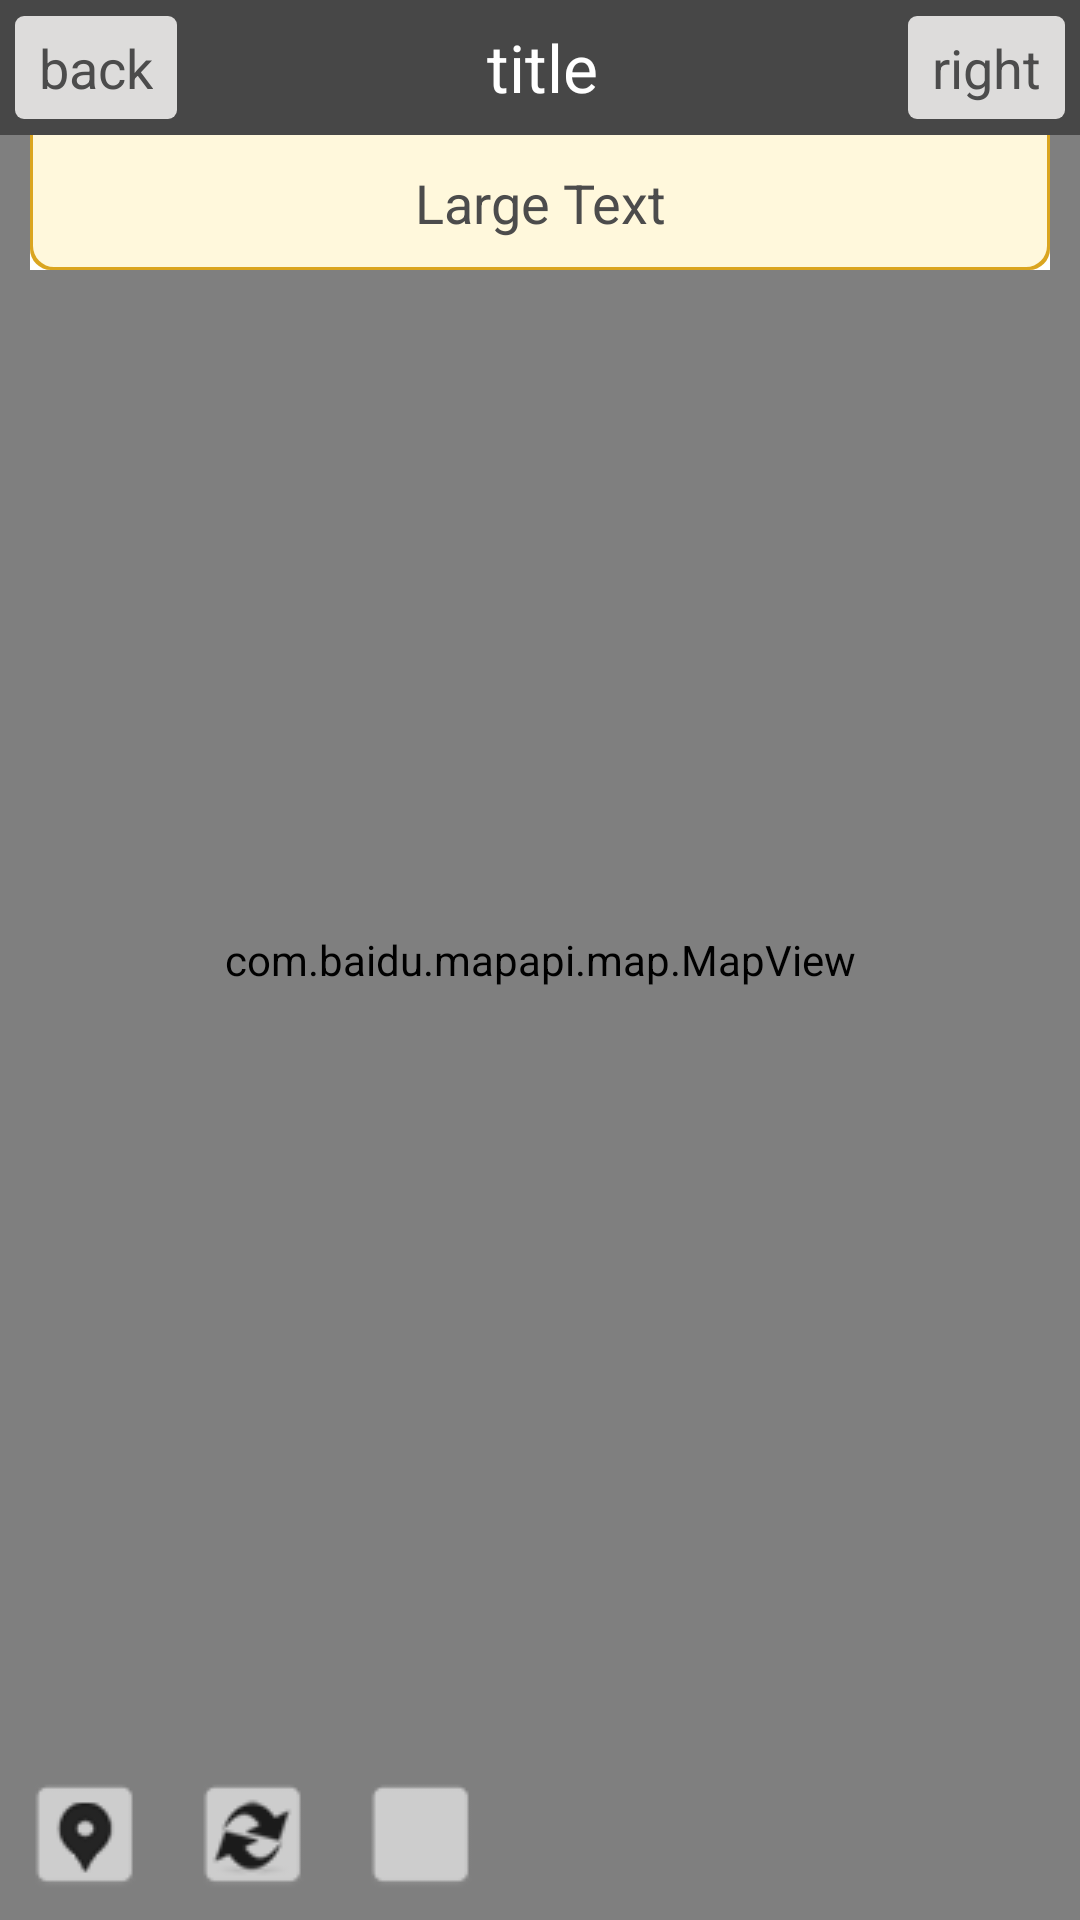

Write the Android layout XML for this screen, with the resource values it uses.
<!-- AndroidManifest.xml: application theme AppTheme -->
<!-- res/layout/user_detail_map.xml -->
<?xml version="1.0" encoding="utf-8"?>
<FrameLayout xmlns:android="http://schemas.android.com/apk/res/android"
    android:id="@+id/FrameLayout1"
    android:layout_width="match_parent"
    android:layout_height="match_parent" >

    <com.baidu.mapapi.map.MapView
        android:id="@+id/passenger_detail_map"
        android:layout_width="fill_parent"
        android:layout_height="fill_parent"
        android:clickable="true" >
    </com.baidu.mapapi.map.MapView>

    <include
        android:layout_width="match_parent"
        layout="@layout/navbar" />

    <include
        android:layout_width="wrap_content"
        android:layout_height="wrap_content"
        android:layout_gravity="bottom"
        layout="@layout/map_buttons" />

</FrameLayout>
<!-- res/layout/navbar.xml (included above) -->
<?xml version="1.0" encoding="utf-8"?>
<RelativeLayout xmlns:android="http://schemas.android.com/apk/res/android"
    android:id="@+id/navbar"
    android:layout_width="match_parent"
    android:layout_height="wrap_content" >

    <LinearLayout
        android:id="@+id/linearLayout1"
        android:layout_width="match_parent"
        android:layout_height="wrap_content"
        android:gravity="center_vertical"
        android:background="#474747" >

        <Button
            android:id="@+id/navbar_left_btn"
            android:layout_width="wrap_content"
            android:layout_height="wrap_content"
            android:layout_margin="5dp"
            android:paddingLeft="8dp"
            android:paddingRight="8dp"
            android:paddingTop="5dp"
            android:paddingBottom="5dp"
            android:textColor="@color/pbutton_color"
            android:text="back" />

        <TextView
            android:id="@+id/navbar_title"
            android:layout_width="wrap_content"
            android:layout_height="wrap_content"
            android:layout_weight="1"
            android:gravity="center"
            android:textColor="#ffffff"
            android:height="45dp"
            android:text="title"
            android:textAppearance="?android:attr/textAppearanceLarge" />

        <Button
            android:id="@+id/navbar_right_btn"
            android:layout_width="wrap_content"
            android:layout_height="wrap_content"
            android:textColor="@color/pbutton_color"
            android:layout_margin="5dp"
            android:paddingLeft="8dp"
            android:paddingRight="8dp"
            android:paddingTop="5dp"
            android:paddingBottom="5dp"
            android:text="right" />
    </LinearLayout>

    <LinearLayout
          android:id="@+id/navbar_has_pair_layout"
        android:layout_width="match_parent"
        android:layout_height="wrap_content"
        android:layout_alignParentLeft="true"
        android:layout_below="@+id/linearLayout1"
        android:layout_marginLeft="10dp"
        android:layout_marginRight="10dp"
        android:background="#ffffffff"
        android:orientation="vertical" >

        <Button
            android:id="@+id/navbar_has_pair"
            android:layout_width="match_parent"
            android:layout_height="wrap_content"
            android:background="@drawable/pair_notice"
            android:gravity="center"
            android:height="45dp"
            android:text="Large Text"
            android:textAppearance="?android:attr/textAppearanceLarge" />
    </LinearLayout>

</RelativeLayout>
<!-- res/layout/map_buttons.xml (included above) -->
<?xml version="1.0" encoding="utf-8"?>
<RelativeLayout xmlns:android="http://schemas.android.com/apk/res/android"
    android:id="@+id/map_buttons"
    android:layout_width="match_parent"
    android:layout_height="wrap_content"
    android:gravity="center"
    android:orientation="vertical" >

    <ImageButton
        android:id="@+id/map_relocate"
        android:layout_width="wrap_content"
        android:layout_height="wrap_content"
        android:layout_alignParentLeft="true"
        android:layout_alignParentTop="true"
        android:layout_margin="10dp"
        android:background="@null"
        android:src="@drawable/map_mylocate_button" />

    <ImageButton
        android:id="@+id/map_refresh"
        android:layout_width="wrap_content"
        android:layout_height="wrap_content"
        android:layout_alignParentTop="true"
        android:layout_margin="10dp"
        android:layout_toRightOf="@+id/map_relocate"
        android:background="@null"
        android:src="@drawable/map_refresh_button" />
    
    
    <ImageButton
        android:id="@+id/map_show"
        android:layout_width="wrap_content"
        android:layout_height="wrap_content"
        android:layout_alignParentTop="true"
        android:layout_toRightOf="@+id/map_refresh"
        android:layout_margin="10dp"
        android:background="@drawable/blank" />
    
</RelativeLayout>
<!-- resources referenced by this layout -->
<resources>
  <!-- drawable blank: png bitmap (drawable-mdpi, 469 bytes) -->
  <!-- drawable map_mylocate_button (drawable) -->
  <?xml version="1.0" encoding="utf-8"?>
  <selector xmlns:android="http://schemas.android.com/apk/res/android">
  
      <item android:drawable="@drawable/mylocate_active" android:state_focused="true" ></item>
      <item android:drawable="@drawable/mylocate_active" android:state_selected="true"></item>
      <item android:drawable="@drawable/mylocate_active" android:state_active="true"></item>
      <item android:drawable="@drawable/mylocate_active" android:state_pressed="true"></item>
      <item android:drawable="@drawable/mylocate"></item>
  
  </selector>
  <!-- drawable map_refresh_button (drawable) -->
  <?xml version="1.0" encoding="utf-8"?>
  <selector xmlns:android="http://schemas.android.com/apk/res/android">
  
      <item android:drawable="@drawable/refresh_active" android:state_focused="true" ></item>
      <item android:drawable="@drawable/refresh_active" android:state_selected="true"></item>
      <item android:drawable="@drawable/refresh_active" android:state_active="true"></item>
      <item android:drawable="@drawable/refresh_active" android:state_pressed="true"></item>
      <item android:drawable="@drawable/refresh"></item>
  
  </selector>
  <!-- drawable pair_notice (drawable) -->
  <?xml version="1.0" encoding="UTF-8"?>
   
  <layer-list xmlns:android="http://schemas.android.com/apk/res/android"> 
  <item> 
        <shape> 
              <solid android:color="#DAA520" /> 
              <corners android:bottomRightRadius="7dp" android:bottomLeftRadius="7dp" /> 
        </shape> 
  </item> 
  
  <item android:bottom="1dp" android:right="1dp" android:left="1dp"> 
       <shape> 
             <solid android:color="#FFF8DC" />
             <corners android:bottomRightRadius="7dp" android:bottomLeftRadius="7dp" /> 
             <padding android:bottom="10dp"
             		android:left="10dp"
             		android:right="10dp"
             		android:top="10dp" />
       </shape>     
  </item>
  </layer-list>
  <style name="AppTheme" parent="AppBaseTheme">
  
          
          <item name="android:windowNoTitle">true</item>
          <item name="android:buttonStyle">@style/PrimaryButton</item>
          <item name="android:textColor">#000000</item>
          <item name="android:imageButtonStyle">@style/PrimaryButton</item>
      </style>
  <!-- drawable mylocate: png bitmap (drawable-mdpi, 1141 bytes) -->
  <!-- drawable refresh_active: png bitmap (drawable-mdpi, 1322 bytes) -->
  <!-- drawable refresh: png bitmap (drawable-mdpi, 1392 bytes) -->
  <style name="AppBaseTheme" parent="android:Theme.Light">
          
      </style>
  <style name="PrimaryButton" parent="@android:style/Widget.Button">
          <item name="android:textSize">18sp</item>
          <item name="android:background">@drawable/pbutton</item>
          <item name="android:textColor">@color/pbutton_color</item>
      </style>
  <!-- drawable pbutton (drawable) -->
  <?xml version="1.0" encoding="utf-8"?>
  <selector xmlns:android="http://schemas.android.com/apk/res/android">
  
      <item android:drawable="@drawable/pbutton_active" android:state_focused="true" ></item>
      <item android:drawable="@drawable/pbutton_active" android:state_selected="true"></item>
      <item android:drawable="@drawable/pbutton_active" android:state_active="true"></item>
      <item android:drawable="@drawable/pbutton_active" android:state_pressed="true"></item>
      <item android:drawable="@drawable/pbutton_normal"></item>
  
  </selector>
  <!-- drawable pbutton_active (drawable) -->
  <?xml version="1.0" encoding="utf-8"?>
  <shape xmlns:android="http://schemas.android.com/apk/res/android"> 
             <solid android:color="#333333" />
             <corners android:radius="3dp"/> 
       </shape>
  <!-- drawable pbutton_normal (drawable) -->
  <?xml version="1.0" encoding="utf-8"?>
  <shape xmlns:android="http://schemas.android.com/apk/res/android"> 
             <solid android:color="#dddcdb" />
             <corners android:radius="3dp"/> 
       </shape>
</resources>
